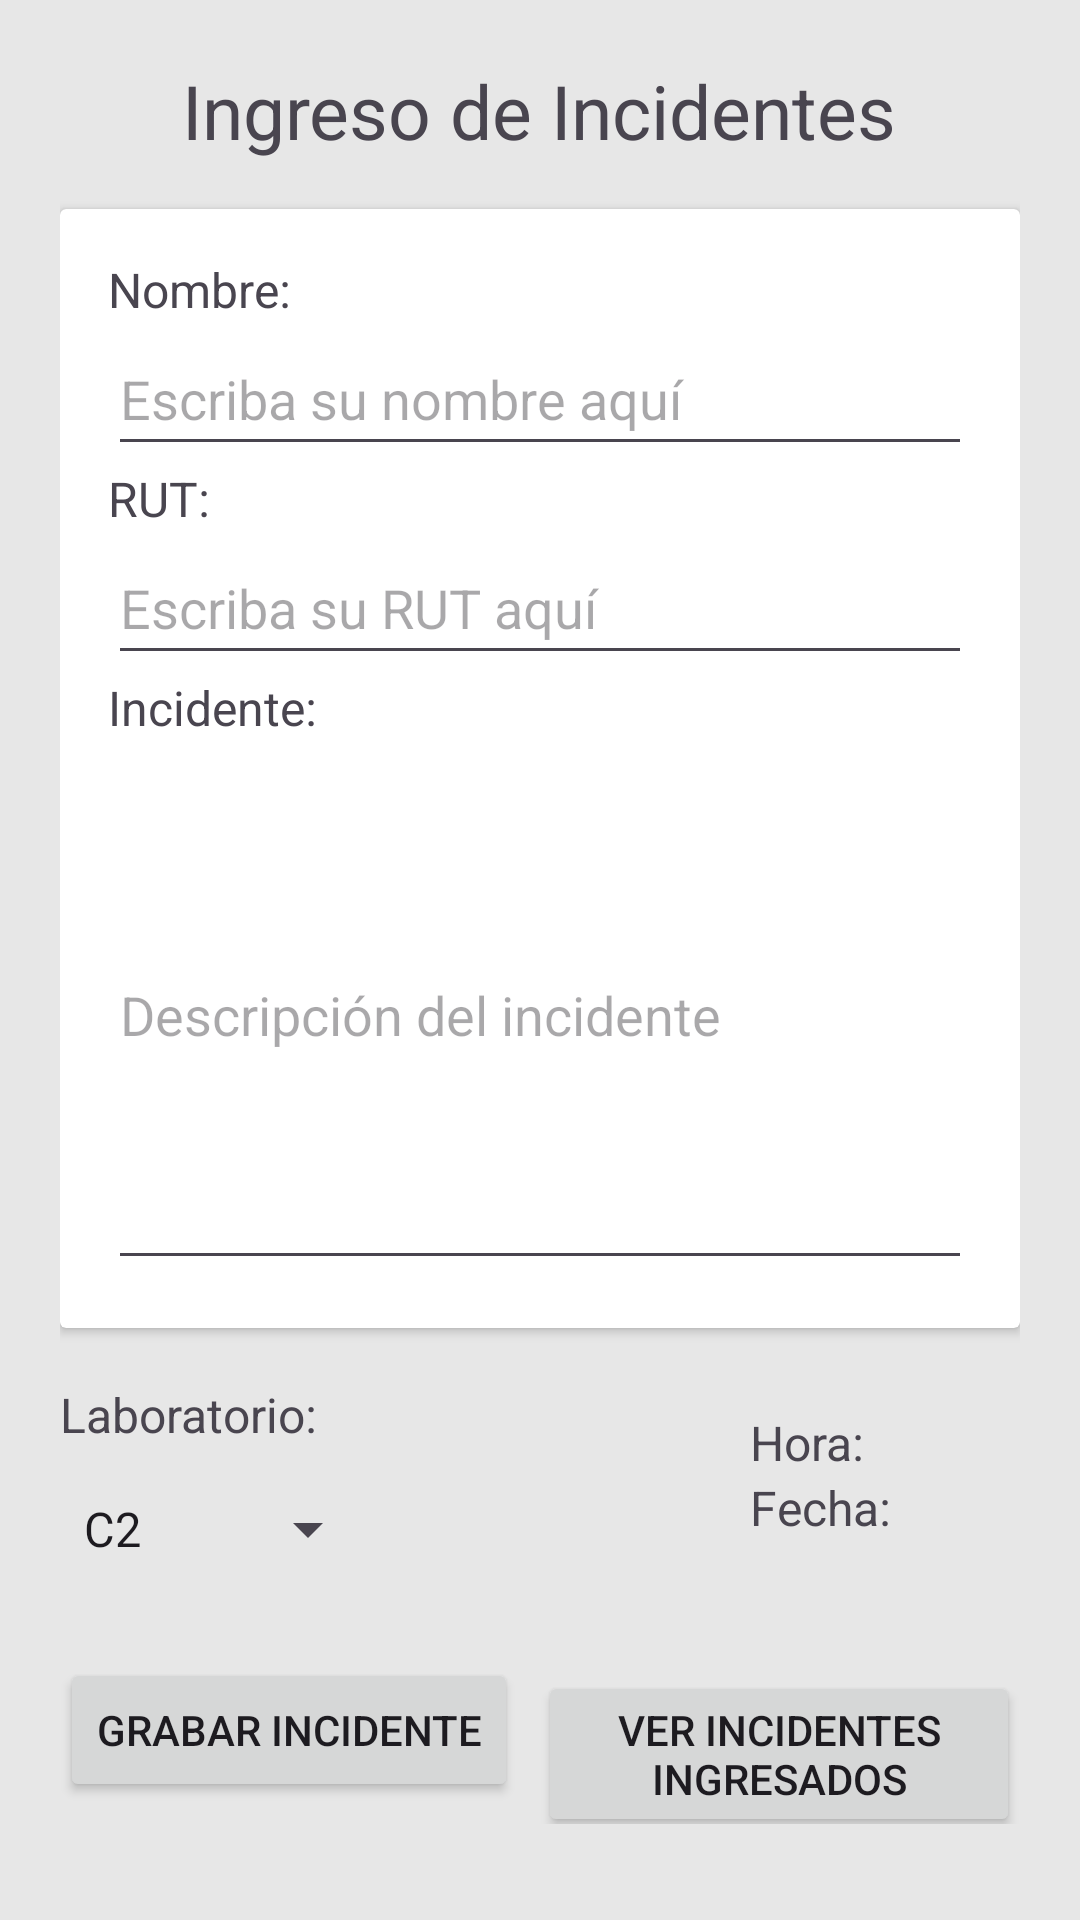

Android layout source for this screen:
<!-- AndroidManifest.xml: application theme Theme.Evaluacion_3APP -->
<!-- res/layout/activity_main.xml -->
<?xml version="1.0" encoding="utf-8"?>
<RelativeLayout xmlns:android="http://schemas.android.com/apk/res/android"
    xmlns:tools="http://schemas.android.com/tools"
    android:layout_width="match_parent"
    android:layout_height="match_parent"
    android:padding="20dp"
    android:background="#E7E7E7"
    tools:context=".MainActivity">
    >

    <TextView
        android:id="@+id/tituloLaboratorio"
        android:layout_width="wrap_content"
        android:layout_height="wrap_content"
        android:layout_centerHorizontal="true"
        android:text="Ingreso de Incidentes"
        android:textSize="25dp" />

    <androidx.cardview.widget.CardView
        android:id="@+id/cardView"
        android:layout_width="match_parent"
        android:layout_height="wrap_content"
        android:layout_below="@+id/tituloLaboratorio"
        android:layout_marginTop="16dp">

        <LinearLayout
            android:layout_width="match_parent"
            android:layout_height="wrap_content"
            android:orientation="vertical"
            android:padding="16dp">

            <TextView
                android:id="@+id/tituloNombrePersona"
                android:layout_width="wrap_content"
                android:layout_height="wrap_content"
                android:text="Nombre:"
                android:textSize="16dp" />

            <EditText
                android:id="@+id/nombrePersona"
                android:layout_width="match_parent"
                android:layout_height="wrap_content"
                android:hint="Escriba su nombre aquí"
                android:minHeight="48dp" />

            <TextView
                android:id="@+id/tituloRut"
                android:layout_width="wrap_content"
                android:layout_height="wrap_content"
                android:text="RUT:"
                android:textSize="16dp" />

            <EditText
                android:id="@+id/rut"
                android:layout_width="match_parent"
                android:layout_height="wrap_content"
                android:hint="Escriba su RUT aquí"
                android:minHeight="48dp" />

            <TextView
                android:id="@+id/tituloIncidente"
                android:layout_width="wrap_content"
                android:layout_height="wrap_content"
                android:text="Incidente:"
                android:textSize="16dp" />

            <EditText
                android:id="@+id/incidente"
                android:layout_width="match_parent"
                android:layout_height="180dp"
                android:hint="Descripción del incidente" />
        </LinearLayout>
    </androidx.cardview.widget.CardView>

    <TextView
        android:layout_width="wrap_content"
        android:layout_height="wrap_content"
        android:layout_above="@+id/spinner_options"
        android:layout_marginBottom="-40dp"
        android:textSize="16sp"
        android:text="Laboratorio:" />

    <Spinner
        android:id="@+id/spinner_options"
        android:layout_width="wrap_content"
        android:layout_height="wrap_content"
        android:entries="@array/laboratorios"
        android:layout_below="@+id/cardView"
        android:layout_marginTop="55dp" />

    <TextView
        android:id="@+id/textHora"
        android:layout_width="wrap_content"
        android:layout_height="wrap_content"
        android:layout_alignParentTop="true"
        android:layout_below="@+id/cardView"
        android:layout_marginTop="450dp"
        android:layout_marginStart="230dp"
        android:text="Hora:"
        android:textSize="16sp"/>
    <TextView
        android:id="@+id/textFecha"
        android:layout_width="wrap_content"
        android:layout_height="wrap_content"
        android:layout_alignStart="@+id/textHora"
        android:text="Fecha:"
        android:layout_below="@+id/textHora"
        android:textSize="16sp"/>

    <LinearLayout
        android:id="@+id/layoutBotones"
        android:layout_width="wrap_content"
        android:layout_height="wrap_content"
        android:layout_below="@+id/cardView"
        android:layout_centerHorizontal="true"
        android:layout_marginTop="110dp"
        >

        <Button
            android:id="@+id/btngrabar"
            android:layout_width="wrap_content"
            android:layout_height="wrap_content"
            android:text="Grabar Incidente"
            android:layout_marginRight="20px"/>

        <Button
            android:id="@+id/btnlistar"
            android:layout_width="wrap_content"
            android:layout_height="wrap_content"
            android:text="Ver incidentes ingresados" />
    </LinearLayout>

</RelativeLayout>
<!-- resources referenced by this layout -->
<resources>
  <string-array name="laboratorios">
          <item> "C2"</item>
          <item> "LINF"</item>
          <item> "LEICA"</item>
          <item> "LNET"</item>
          <item> "LTEL"</item>
      </string-array>
  <style name="Theme.Evaluacion_3APP" parent="Base.Theme.Evaluacion_3APP" />
  <style name="Base.Theme.Evaluacion_3APP" parent="Theme.Material3.DayNight.NoActionBar">
          
          
      </style>
</resources>
